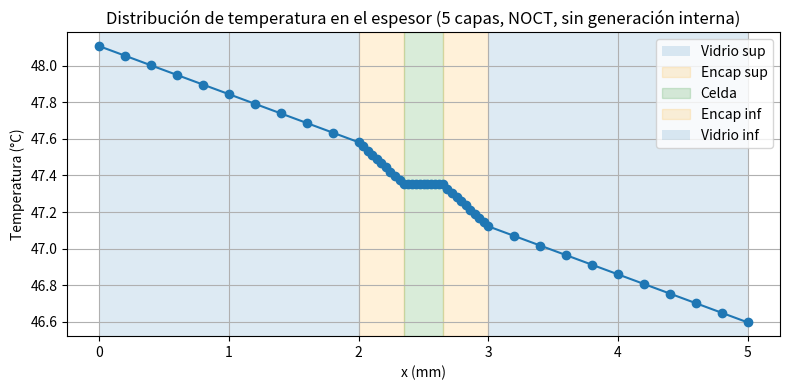

This figure's Python source:
import numpy as np
import matplotlib.pyplot as plt


# 1. DATOS DEL PROBLEMA

# Temperaturas
T_amb_C = 20.0
T_amb_K = T_amb_C + 273.15
T_sky_K = 230
T_ground_K = T_amb_K

sigma = 5.67e-8 # Cte stefan boltzman
G_solar = 800.0  # W/m2, # flujo solar incidente en el vidrio superior

L_glass = 2e-3          # ESPESOR: 2 mm (vidrio sup e inf)
L_encap = 350e-6        # ESPESOR: 350 μm (encapsulantes sup/inf)
L_cell  = 300e-6        # ESPESOR: 300 μm (celda)
L_panel = 92e-3         # LARGO
W_panel = 92e-3         # ANCHO MALL

theta_deg = 45.0
theta_rad = np.deg2rad(theta_deg)

# Propiedades del vidrio (Tabla 2)
k_glass = 1.0          # W/m·K
eps_glass = 0.85
rho_glass = 0.05

# Propiedades del encapsulante
k_encap = 0.4          # W/m·K
eps_encap = 0.90

# Propiedades de la celda
k_cell = 148.0         # W/m·K
eps_cell = 0.90   # (realmente no la usamos en a), pero la dejo)


# 2. FACTORES DE VISTA Y RADIACIÓN
F_sky_top = (1.0 + np.cos(theta_rad)) / 2.0     #  Sup ↔ cielo:   F = (1 + cos θ) / 2
F_ground_top = 1.0 - F_sky_top                  #  Sup ↔ suelo:   F = 1 - (1 + cos θ) / 2
F_sky_bottom = 0.0                              #  Inf ↔ cielo:   F = 0
F_ground_bottom = 1.0                           #  Inf ↔ suelo:   F = 1


# Radiación linealizada:

#  Para la cara superior hay dos entornos: cielo y suelo.
h_rad_top = 4.0 * eps_glass * sigma * (F_sky_top * T_sky_K**3 + F_ground_top * T_ground_K**3)

# Cara inferior solo ve al suelo
h_rad_bot = 4.0 * eps_glass * sigma * (F_ground_bottom * T_ground_K**3)


# CALCULO DE NU

# 3. COEFICIENTES DE CONVECCIÓN (por ahora constantes)

def h_forzado_superior():
    # Aquí luego puedes meter correlación de placa inclinada
    return 15.0  # W/m2K

def h_natural_inferior():
    # Aquí luego correlación de convección natural
    return 5.0   # W/m2K

h_top_conv = h_forzado_superior()
h_bot_conv = h_natural_inferior()

h_top_total = h_top_conv + h_rad_top
h_bot_total = h_bot_conv + h_rad_bot


# 4. ENTRADA DE CALOR SOLAR
q_solar_in = (1.0 - rho_glass) * G_solar  # W/m2


# 5. RESISTENCIAS TÉRMICAS EN EL ESPESOR (5 CAPAS)

R_glass = L_glass / k_glass      # vidrio sup o inf
R_encap = L_encap / k_encap      # encapsulante sup o inf
R_cell  = L_cell  / k_cell

# Vidrio sup + encap sup + celda + encap inf + vidrio inf
R_cond_total = 2*R_glass + 2*R_encap + R_cell


# 6. SISTEMA 2x2 PARA Tsup Y Tinf (linealizado)
# Balance cara superior: q_solar_in = h_top_total (Tsup - T_amb) + (Tsup - Tinf)/R_cond_total
# Balance cara inferior: (Tsup - Tinf)/R_cond_total = h_bot_total (Tinf - T_amb)

A = np.zeros((2, 2))
b = np.zeros(2)

A[0, 0] = h_top_total + 1.0 / R_cond_total
A[0, 1] = -1.0 / R_cond_total
b[0] = q_solar_in + h_top_total * T_amb_K

A[1, 0] = 1.0 / R_cond_total
A[1, 1] = -1.0 / R_cond_total - h_bot_total
b[1] = -h_bot_total * T_amb_K

Tsup_K, Tinf_K = np.linalg.solve(A, b)

Tsup_C = Tsup_K - 273.15
Tinf_C = Tinf_K - 273.15

print(f"T_superficie superior = {Tsup_C:.2f} °C")
print(f"T_superficie inferior = {Tinf_C:.2f} °C")

q_cond = (Tsup_K - Tinf_K) / R_cond_total
print(f"Flujo conductivo a través del panel = {q_cond:.2f} W/m2")


# 7. DISTRIBUCIÓN DE TEMPERATURA EN LAS 5 CAPAS

N_glass1  = 10   # vidrio superior
N_encap1  = 10   # encapsulante superior
N_cell    = 10   # celda
N_encap2  = 10   # encapsulante inferior
N_glass2  = 10   # vidrio inferior

x_glass1 = np.linspace(0, L_glass, N_glass1, endpoint=False)
x_encap1 = np.linspace(L_glass, L_glass+L_encap, N_encap1, endpoint=False)
x_cell   = np.linspace(L_glass+L_encap, L_glass+L_encap+L_cell, N_cell, endpoint=False)
x_encap2 = np.linspace(L_glass+L_encap+L_cell, L_glass+2*L_encap+L_cell, N_encap2, endpoint=False)
x_glass2 = np.linspace(L_glass+2*L_encap+L_cell, 2*L_glass+2*L_encap+L_cell, N_glass2+1)  # +1 incluye cara inf

# Vidrio superior
T_glass1_K = Tsup_K - q_cond/k_glass * x_glass1

# Encapsulante superior
T_int_g1_e1_K = Tsup_K - q_cond/k_glass * L_glass
x_rel_encap1 = x_encap1 - L_glass
T_encap1_K = T_int_g1_e1_K - q_cond/k_encap * x_rel_encap1

# Celda
T_int_e1_cell_K = T_int_g1_e1_K - q_cond/k_encap * L_encap
x_rel_cell = x_cell - (L_glass + L_encap)
T_cell_K = T_int_e1_cell_K - q_cond/k_cell * x_rel_cell

# Encapsulante inferior
T_int_cell_e2_K = T_int_e1_cell_K - q_cond/k_cell * L_cell
x_rel_encap2 = x_encap2 - (L_glass + L_encap + L_cell)
T_encap2_K = T_int_cell_e2_K - q_cond/k_encap * x_rel_encap2

# Vidrio inferior
T_int_e2_g2_K = T_int_cell_e2_K - q_cond/k_encap * L_encap
x_rel_glass2 = x_glass2 - (L_glass + 2*L_encap + L_cell)
T_glass2_K = T_int_e2_g2_K - q_cond/k_glass * x_rel_glass2

print(f"Último nodo vidrio inferior = {T_glass2_K[-1]-273.15:.2f} °C (≈ Tinf)")

x_total = np.concatenate([x_glass1, x_encap1, x_cell, x_encap2, x_glass2])
T_total_C = np.concatenate([
    T_glass1_K - 273.15,
    T_encap1_K - 273.15,
    T_cell_K   - 273.15,
    T_encap2_K - 273.15,
    T_glass2_K - 273.15])


# 8. GRÁFICO

plt.figure(figsize=(8,4))
plt.plot(x_total*1000, T_total_C, marker='o')

x0 = 0.0
x1 = L_glass*1000
x2 = (L_glass+L_encap)*1000
x3 = (L_glass+L_encap+L_cell)*1000
x4 = (L_glass+2*L_encap+L_cell)*1000
x5 = (2*L_glass+2*L_encap+L_cell)*1000

plt.axvspan(x0, x1, alpha=0.15, label='Vidrio sup')
plt.axvspan(x1, x2, alpha=0.15, color='orange', label='Encap sup')
plt.axvspan(x2, x3, alpha=0.15, color='green', label='Celda')
plt.axvspan(x3, x4, alpha=0.15, color='orange', label='Encap inf')
plt.axvspan(x4, x5, alpha=0.15, label='Vidrio inf')

plt.xlabel('x (mm)')
plt.ylabel('Temperatura (°C)')
plt.title('Distribución de temperatura en el espesor (5 capas, NOCT, sin generación interna)')
plt.grid(True)
plt.legend()
plt.tight_layout()
plt.show()

T_celda_media_C = np.mean(T_cell_K - 273.15)
print(f"Temperatura media de la celda ≈ {T_celda_media_C:.2f} °C")